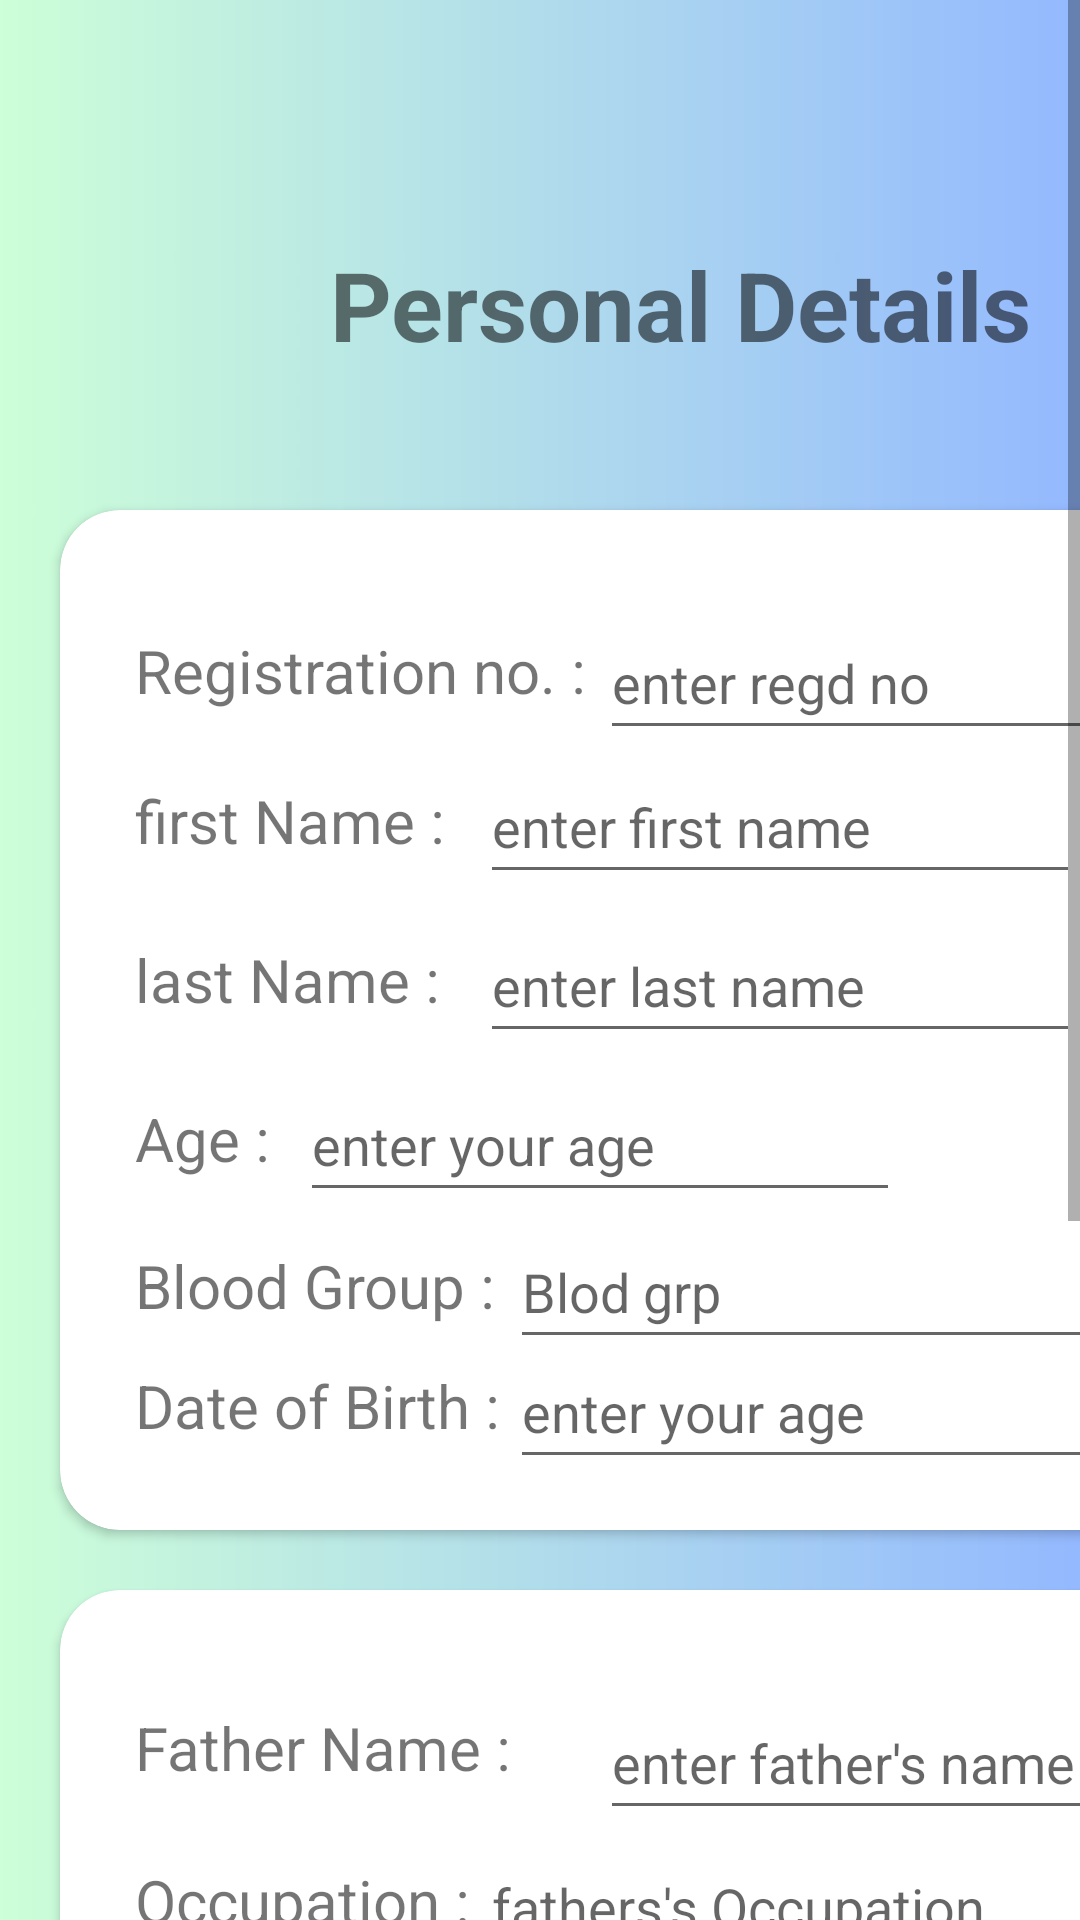

Write the Android layout XML for this screen, with the resource values it uses.
<!-- AndroidManifest.xml: application theme Theme.MentoringApp -->
<!-- res/layout/activity_profile_user.xml -->
<?xml version="1.0" encoding="utf-8"?>
<androidx.constraintlayout.widget.ConstraintLayout xmlns:android="http://schemas.android.com/apk/res/android"
    xmlns:tools="http://schemas.android.com/tools"
    android:layout_width="match_parent"
    android:layout_height="match_parent"
    android:background="@drawable/bg1"
    xmlns:app="http://schemas.android.com/apk/res-auto">

    <RelativeLayout
        android:layout_width="match_parent"
        android:layout_height="match_parent">

        <TextView
            android:layout_width="250dp"
            android:layout_height="wrap_content"
            android:layout_marginLeft="110dp"
            android:layout_marginTop="80dp"
            android:text="Personal Details"
            android:textSize="32sp"
            android:textStyle="bold">
        </TextView>
        <ImageView
            android:id="@+id/imageView8"
            android:layout_width="70dp"
            android:layout_height="70dp"
            android:layout_marginTop="68dp"
            android:layout_marginLeft="25dp"
            app:srcCompat="@drawable/user" />
    </RelativeLayout>
    <ScrollView
        android:layout_width="match_parent"
        android:layout_height="match_parent"
        android:overScrollMode="never"
        android:scrollbars="vertical">
        <LinearLayout
            android:layout_width="match_parent"
            android:layout_height="match_parent"
            android:orientation="vertical">
            <androidx.cardview.widget.CardView
                android:layout_width="372dp"
                android:layout_height="340dp"
                android:layout_marginLeft="20dp"
                android:layout_marginTop="170dp"
                app:cardCornerRadius="20dp">

                <TextView
                    android:id="@+id/registration"
                    android:layout_width="wrap_content"
                    android:layout_height="30dp"
                    android:layout_marginLeft="25dp"
                    android:layout_marginTop="40dp"
                    android:text="Registration no. :"
                    android:textSize="20sp">

                </TextView>

                <EditText
                    android:id="@+id/regdno"
                    android:layout_width="165dp"
                    android:layout_height="wrap_content"
                    android:layout_marginLeft="180dp"
                    android:layout_marginTop="32dp"
                    android:hint="enter regd no"
                    android:minHeight="48dp">

                </EditText>

                <TextView

                    android:layout_width="wrap_content"
                    android:layout_height="30dp"
                    android:layout_marginLeft="25dp"
                    android:layout_marginTop="90dp"
                    android:text="first Name :"
                    android:textSize="20sp">

                </TextView>

                <EditText
                    android:id="@+id/firstname"
                    android:layout_width="200dp"
                    android:layout_height="wrap_content"
                    android:layout_marginLeft="140dp"
                    android:layout_marginTop="80dp"
                    android:hint="enter first name"
                    android:inputType="text"
                    android:minHeight="48dp">

                </EditText>

                <TextView

                    android:layout_width="wrap_content"
                    android:layout_height="30dp"
                    android:layout_marginLeft="25dp"
                    android:layout_marginTop="143dp"
                    android:text="last Name :"
                    android:textSize="20sp">

                </TextView>

                <EditText
                    android:id="@+id/lastname"
                    android:layout_width="200dp"
                    android:layout_height="wrap_content"
                    android:layout_marginLeft="140dp"
                    android:layout_marginTop="133dp"
                    android:hint="enter last name"
                    android:inputType="text"
                    android:minHeight="48dp">

                </EditText>

                <TextView

                    android:layout_width="wrap_content"
                    android:layout_height="30dp"
                    android:layout_marginLeft="25dp"
                    android:layout_marginTop="196dp"
                    android:text="Age :"
                    android:textSize="20sp">

                </TextView>

                <EditText
                    android:id="@+id/age"
                    android:layout_width="200dp"
                    android:layout_height="wrap_content"
                    android:layout_marginLeft="80dp"
                    android:layout_marginTop="186dp"
                    android:hint="enter your age"
                    android:inputType="number"
                    android:minHeight="48dp">

                </EditText>

                <TextView
                    android:id="@+id/bloodGrp"
                    android:layout_width="wrap_content"
                    android:layout_height="30dp"
                    android:layout_marginLeft="25dp"
                    android:layout_marginTop="245dp"
                    android:text="Blood Group :"
                    android:textSize="20sp">

                </TextView>

                <EditText
                    android:id="@+id/bloodgroup"
                    android:layout_width="200dp"
                    android:layout_height="wrap_content"
                    android:layout_marginLeft="150dp"
                    android:layout_marginTop="235dp"
                    android:hint="Blod grp"
                    android:inputType="text"
                    android:minHeight="48dp">

                </EditText>

                <TextView
                    android:id="@+id/dob"
                    android:layout_width="wrap_content"
                    android:layout_height="30dp"
                    android:layout_marginLeft="25dp"
                    android:layout_marginTop="285dp"
                    android:text="Date of Birth :"
                    android:textSize="20sp">

                </TextView>

                <EditText
                    android:id="@+id/birthday"
                    android:layout_width="200dp"
                    android:layout_height="wrap_content"
                    android:layout_marginLeft="150dp"
                    android:layout_marginTop="275dp"
                    android:hint="enter your age"
                    android:inputType="number"
                    android:minHeight="48dp">

                </EditText>
            </androidx.cardview.widget.CardView>
            <androidx.cardview.widget.CardView
                android:layout_width="372dp"
                android:layout_height="340dp"
                android:layout_marginLeft="20dp"
                android:layout_marginTop="20dp"
                app:cardCornerRadius="20dp">

                <TextView
                    android:id="@+id/father"
                    android:layout_width="wrap_content"
                    android:layout_height="30dp"
                    android:layout_marginLeft="25dp"
                    android:layout_marginTop="39dp"
                    android:text="Father Name :"
                    android:textSize="20sp">

                </TextView>

                <EditText
                    android:id="@+id/fathername"
                    android:layout_width="165dp"
                    android:layout_height="wrap_content"
                    android:layout_marginLeft="180dp"
                    android:layout_marginTop="32dp"
                    android:hint="enter father's name"
                    android:minHeight="48dp">

                </EditText>

                <TextView

                    android:layout_width="wrap_content"
                    android:layout_height="30dp"
                    android:layout_marginLeft="25dp"
                    android:layout_marginTop="90dp"
                    android:text="Occupation :"
                    android:textSize="20sp">

                </TextView>

                <EditText
                    android:id="@+id/Foccupation"
                    android:layout_width="206dp"
                    android:layout_height="wrap_content"
                    android:layout_marginLeft="140dp"
                    android:layout_marginTop="80dp"
                    android:hint="fathers's Occupation"
                    android:inputType="text"
                    android:minHeight="48dp">

                </EditText>

                <TextView

                    android:layout_width="wrap_content"
                    android:layout_height="30dp"
                    android:layout_marginLeft="25dp"
                    android:layout_marginTop="143dp"
                    android:text="Mother Name :"
                    android:textSize="20sp">

                </TextView>

                <EditText
                    android:id="@+id/mothername"
                    android:layout_width="200dp"
                    android:layout_height="wrap_content"
                    android:layout_marginLeft="160dp"
                    android:layout_marginTop="133dp"
                    android:hint="enter Mother's name"
                    android:inputType="text"
                    android:minHeight="48dp">

                </EditText>

                <TextView

                    android:layout_width="wrap_content"
                    android:layout_height="30dp"
                    android:layout_marginLeft="25dp"
                    android:layout_marginTop="196dp"
                    android:text="Occupation :"
                    android:textSize="20sp">

                </TextView>

                <EditText
                    android:id="@+id/Moccupation"

                    android:layout_width="200dp"
                    android:layout_height="wrap_content"
                    android:layout_marginLeft="150dp"
                    android:layout_marginTop="185dp"
                    android:hint="Mother's Occupation"
                    android:inputType="number">

                </EditText>




            </androidx.cardview.widget.CardView>
            <Button
                android:id="@+id/resultsubmit"
                android:layout_width="wrap_content"
                android:layout_height="wrap_content"
                android:layout_marginLeft="10dp"
                android:layout_marginTop="20dp"
                android:backgroundTint="#008000"
                android:text="Submits"
                android:textColorLink="#750C0C" />

            <Button
                android:id="@+id/resultview"
                android:layout_width="wrap_content"
                android:layout_height="wrap_content"
                android:layout_marginLeft="15dp"
                android:layout_marginTop="20dp"
                android:backgroundTint="#008000"
                android:text="View"
                android:textColorLink="#750C0C" />

        </LinearLayout>

    </ScrollView>
</androidx.constraintlayout.widget.ConstraintLayout>
<!-- resources referenced by this layout -->
<resources>
  <!-- drawable bg1: jpg bitmap (drawable, 24353 bytes) -->
  <style name="Theme.MentoringApp" parent="Theme.MaterialComponents.DayNight.NoActionBar">
          
          <item name="colorPrimary">@color/purple_500</item>
          <item name="colorPrimaryVariant">@color/purple_700</item>
          <item name="colorOnPrimary">@color/white</item>
          
          <item name="colorSecondary">@color/teal_200</item>
          <item name="colorSecondaryVariant">@color/teal_700</item>
          <item name="colorOnSecondary">@color/black</item>
          
          <item name="android:statusBarColor">?attr/colorPrimaryVariant</item>
          
      </style>
  <!-- not gathered from this repository: default colours our renderer supplied (Android Studio template values) -->
  <color name="purple_500">#FF6200EE</color>
  <color name="purple_700">#FF3700B3</color>
  <color name="teal_200">#FF03DAC5</color>
  <color name="teal_700">#FF018786</color>
  <color name="black">#FF000000</color>
  <color name="white">#FFFFFFFF</color>
</resources>
